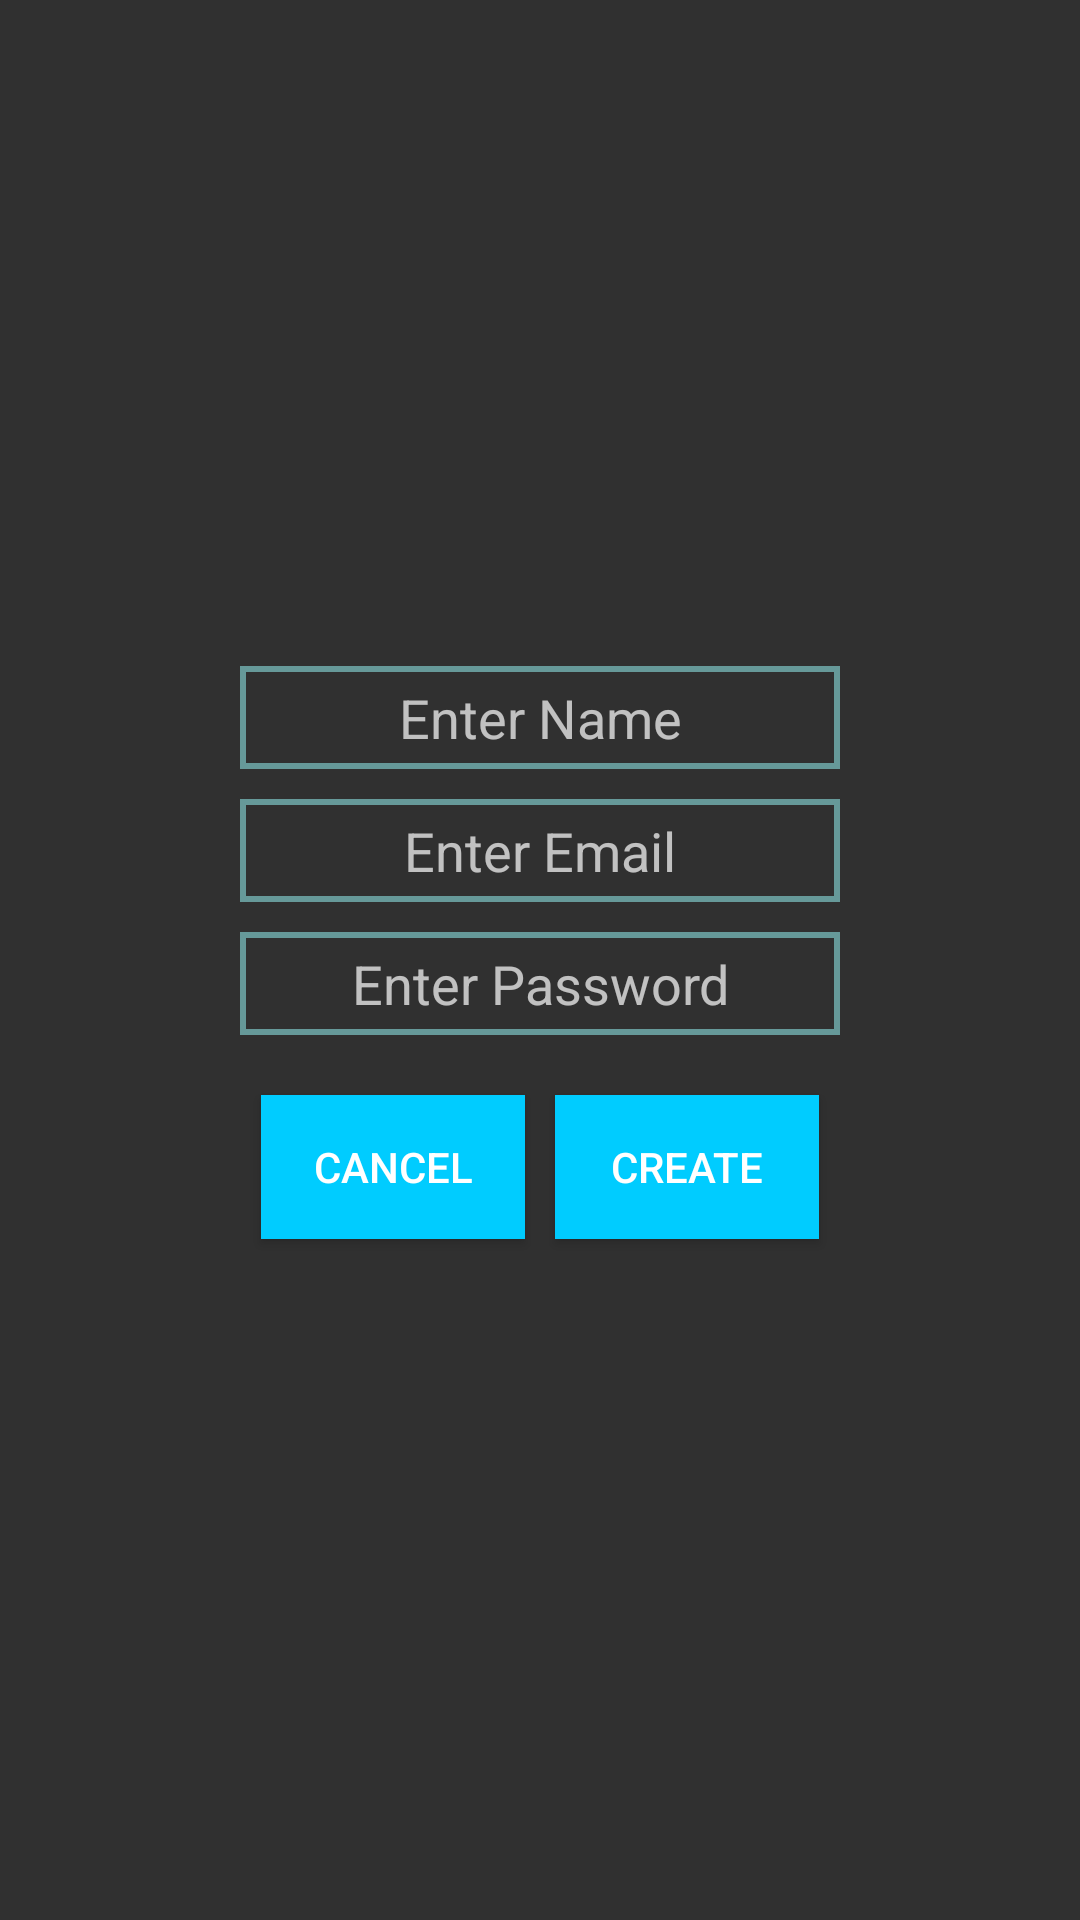

Android layout source for this screen:
<!-- AndroidManifest.xml: application theme AppTheme -->
<!-- res/layout/createaccount.xml -->
<?xml version="1.0" encoding="utf-8"?>
<RelativeLayout xmlns:android="http://schemas.android.com/apk/res/android"
    android:layout_width="match_parent"
    android:layout_height="match_parent" >

    <RelativeLayout
        android:id="@+id/rel"
        android:layout_width="wrap_content"
        android:layout_height="wrap_content"
        android:layout_centerHorizontal="true"
        android:layout_centerVertical="true" >

        <EditText
            android:id="@+id/name"
            android:layout_width="200dip"
            android:layout_height="wrap_content"
            android:layout_centerHorizontal="true"
            android:background="@drawable/border"
            android:gravity="center"
            android:hint="Enter Name"
            android:maxLength="15" />

        <EditText
            android:id="@+id/email"
            android:layout_width="200dip"
            android:layout_height="wrap_content"
            android:layout_below="@id/name"
            android:layout_centerHorizontal="true"
            android:layout_marginTop="10dp"
            android:background="@drawable/border"
            android:gravity="center"
            android:hint="Enter Email"
            android:inputType="textEmailAddress"
            android:maxLength="20" />

        <EditText
            android:id="@+id/password"
            android:layout_width="200dip"
            android:layout_height="wrap_content"
            android:layout_below="@id/email"
            android:layout_centerHorizontal="true"
            android:layout_marginTop="10dp"
            android:background="@drawable/border"
            android:gravity="center"
            android:hint="Enter Password"
            android:inputType="textPassword"
            android:maxLength="15" />

        <LinearLayout
            android:id="@+id/buttons"
            android:layout_width="wrap_content"
            android:layout_height="wrap_content"
            android:layout_below="@id/password"
            android:layout_centerHorizontal="true"
            android:layout_marginTop="15dip" >

            <Button
                android:id="@+id/cancel"
                android:layout_width="wrap_content"
                android:layout_height="wrap_content"
                android:layout_margin="5dp"
                android:background="#00ccff"
                android:gravity="center"
                android:text="Cancel" />

            <Button
                android:id="@+id/create"
                android:layout_width="wrap_content"
                android:layout_height="wrap_content"
                android:layout_margin="5dp"
                android:background="#00ccff"
                android:gravity="center"
                android:text="Create" />
        </LinearLayout>
    </RelativeLayout>

</RelativeLayout>
<!-- resources referenced by this layout -->
<resources>
  <!-- drawable border (drawable-hdpi) -->
  <?xml version="1.0" encoding="utf-8"?>
  <shape xmlns:android="http://schemas.android.com/apk/res/android"
      android:shape="rectangle" >
  
      <solid />
  
      <padding
          android:bottom="5dp"
          android:left="5dp"
          android:right="5dp"
          android:top="5dp" />
  
      <stroke
          android:width="2dip"
          android:color="#669999" />
  
  </shape>
  <style name="AppTheme" parent="AppBaseTheme">
  
          
          <item name="actionBarStyle">@style/MyActionBarTheme</item>
      </style>
  <style name="AppBaseTheme" parent="Theme.AppCompat.Light">
          
      </style>
  <style name="MyActionBarTheme" parent="android:Widget.ActionBar">
         
      </style>
</resources>
